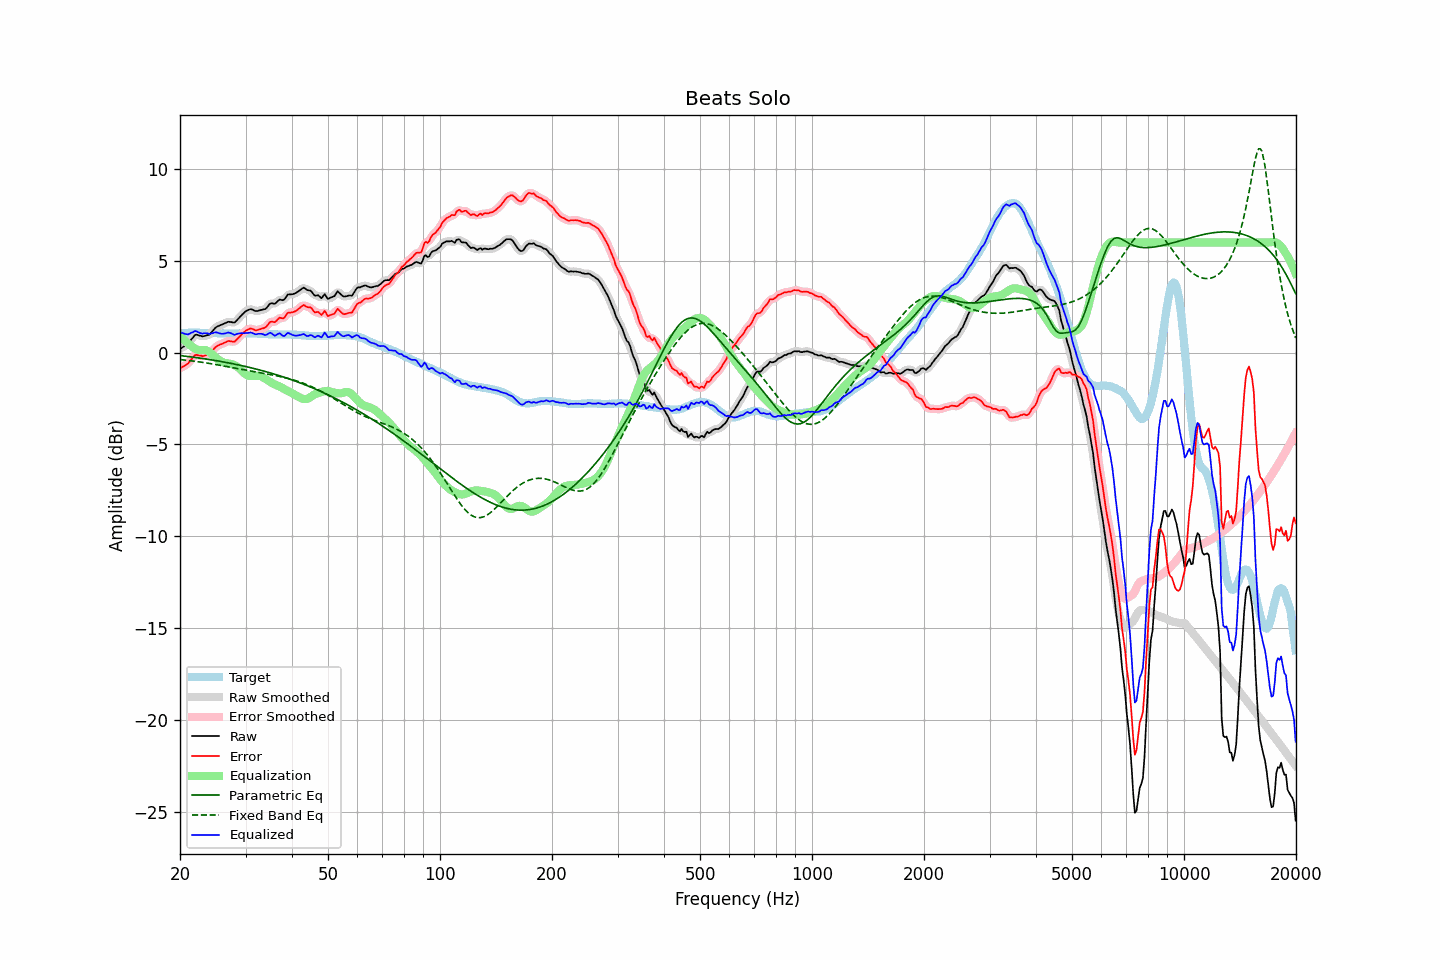

Data behind this chart, as committed beside it:
frequency, raw, error, smoothed, error_smoothed, equalization, parametric_eq, fixed_band_eq, equalized_raw, equalized_smoothed, target
20.00, 0.21, -0.85, 0.21, -0.85, 0.93, -0.16, -0.37, 1.14, 1.14, 1.05
20.20, 0.26, -0.81, 0.26, -0.81, 0.83, -0.17, -0.38, 1.09, 1.09, 1.06
20.40, 0.32, -0.76, 0.31, -0.76, 0.74, -0.18, -0.39, 1.06, 1.05, 1.07
20.61, 0.38, -0.70, 0.37, -0.71, 0.65, -0.19, -0.40, 1.03, 1.02, 1.07
20.81, 0.44, -0.65, 0.43, -0.65, 0.57, -0.20, -0.41, 1.01, 1.01, 1.08
21.02, 0.50, -0.59, 0.51, -0.57, 0.50, -0.21, -0.42, 0.99, 1.01, 1.08
21.23, 0.61, -0.49, 0.60, -0.49, 0.43, -0.22, -0.43, 1.04, 1.03, 1.09
21.44, 0.72, -0.37, 0.71, -0.38, 0.37, -0.23, -0.44, 1.08, 1.08, 1.09
21.66, 0.81, -0.28, 0.83, -0.26, 0.29, -0.24, -0.45, 1.11, 1.13, 1.09
21.87, 0.94, -0.15, 0.92, -0.17, 0.24, -0.25, -0.47, 1.17, 1.16, 1.09
22.09, 0.99, -0.11, 0.97, -0.13, 0.19, -0.27, -0.48, 1.18, 1.16, 1.10
22.31, 0.97, -0.13, 0.97, -0.12, 0.16, -0.28, -0.49, 1.13, 1.14, 1.10
22.54, 0.94, -0.15, 0.94, -0.15, 0.15, -0.29, -0.50, 1.08, 1.09, 1.09
22.76, 0.92, -0.16, 0.91, -0.17, 0.15, -0.30, -0.51, 1.06, 1.06, 1.08
22.99, 0.89, -0.19, 0.90, -0.18, 0.15, -0.32, -0.53, 1.04, 1.05, 1.08
23.22, 0.91, -0.17, 0.91, -0.17, 0.15, -0.33, -0.54, 1.06, 1.06, 1.08
23.45, 0.93, -0.14, 0.92, -0.15, 0.14, -0.34, -0.55, 1.06, 1.06, 1.07
23.69, 0.96, -0.11, 0.94, -0.12, 0.10, -0.36, -0.57, 1.06, 1.05, 1.07
23.92, 0.97, -0.10, 0.99, -0.08, 0.05, -0.37, -0.58, 1.02, 1.04, 1.07
24.16, 1.05, -0.02, 1.05, -0.02, -0.02, -0.38, -0.60, 1.03, 1.03, 1.07
24.40, 1.15, 0.08, 1.14, 0.08, -0.09, -0.40, -0.61, 1.06, 1.05, 1.07
24.65, 1.25, 0.18, 1.25, 0.19, -0.17, -0.41, -0.63, 1.08, 1.08, 1.06
24.89, 1.36, 0.29, 1.34, 0.28, -0.24, -0.43, -0.64, 1.11, 1.10, 1.06
25.14, 1.42, 0.35, 1.41, 0.35, -0.32, -0.44, -0.66, 1.10, 1.10, 1.06
25.39, 1.46, 0.40, 1.46, 0.41, -0.39, -0.46, -0.67, 1.07, 1.08, 1.05
25.65, 1.50, 0.44, 1.49, 0.44, -0.45, -0.47, -0.69, 1.05, 1.05, 1.05
25.91, 1.53, 0.47, 1.53, 0.48, -0.50, -0.49, -0.71, 1.03, 1.03, 1.05
26.16, 1.57, 0.52, 1.57, 0.52, -0.53, -0.50, -0.72, 1.03, 1.03, 1.05
26.43, 1.61, 0.56, 1.61, 0.56, -0.56, -0.52, -0.74, 1.05, 1.05, 1.05
26.69, 1.65, 0.60, 1.65, 0.60, -0.57, -0.54, -0.76, 1.07, 1.08, 1.05
26.96, 1.69, 0.64, 1.67, 0.62, -0.58, -0.55, -0.77, 1.10, 1.09, 1.05
27.23, 1.68, 0.63, 1.68, 0.63, -0.60, -0.57, -0.79, 1.08, 1.08, 1.05
27.50, 1.67, 0.62, 1.66, 0.61, -0.62, -0.59, -0.81, 1.05, 1.04, 1.05
27.77, 1.65, 0.60, 1.65, 0.60, -0.64, -0.60, -0.82, 1.00, 1.01, 1.05
28.05, 1.65, 0.60, 1.67, 0.63, -0.68, -0.62, -0.84, 0.97, 0.99, 1.05
28.33, 1.74, 0.69, 1.73, 0.68, -0.73, -0.64, -0.86, 1.01, 1.00, 1.04
28.62, 1.82, 0.78, 1.82, 0.77, -0.79, -0.66, -0.87, 1.03, 1.03, 1.04
28.90, 1.92, 0.86, 1.92, 0.87, -0.87, -0.68, -0.89, 1.05, 1.06, 1.05
29.19, 2.02, 0.97, 2.01, 0.96, -0.95, -0.70, -0.91, 1.07, 1.06, 1.05
29.48, 2.11, 1.06, 2.11, 1.05, -1.04, -0.72, -0.93, 1.07, 1.07, 1.05
29.78, 2.19, 1.13, 2.19, 1.13, -1.12, -0.74, -0.94, 1.06, 1.07, 1.06
30.08, 2.26, 1.21, 2.26, 1.20, -1.19, -0.76, -0.96, 1.08, 1.07, 1.06
30.38, 2.31, 1.25, 2.31, 1.26, -1.23, -0.78, -0.97, 1.07, 1.08, 1.06
30.68, 2.35, 1.29, 2.35, 1.30, -1.26, -0.80, -0.99, 1.09, 1.09, 1.06
30.99, 2.38, 1.32, 2.36, 1.31, -1.27, -0.82, -1.01, 1.10, 1.09, 1.05
31.30, 2.35, 1.29, 2.34, 1.29, -1.28, -0.84, -1.02, 1.07, 1.07, 1.05
31.61, 2.31, 1.26, 2.31, 1.26, -1.27, -0.86, -1.04, 1.03, 1.04, 1.05
31.93, 2.27, 1.22, 2.28, 1.23, -1.26, -0.88, -1.05, 1.00, 1.01, 1.05
32.24, 2.27, 1.23, 2.27, 1.23, -1.26, -0.91, -1.07, 1.01, 1.02, 1.04
32.57, 2.30, 1.26, 2.29, 1.25, -1.26, -0.93, -1.08, 1.04, 1.03, 1.04
32.89, 2.32, 1.28, 2.31, 1.28, -1.28, -0.95, -1.10, 1.04, 1.04, 1.03
33.22, 2.34, 1.31, 2.33, 1.31, -1.31, -0.98, -1.11, 1.02, 1.02, 1.02
33.55, 2.36, 1.34, 2.35, 1.33, -1.36, -1.00, -1.13, 0.99, 0.99, 1.02
33.89, 2.38, 1.37, 2.39, 1.38, -1.42, -1.02, -1.14, 0.96, 0.97, 1.01
34.23, 2.46, 1.45, 2.47, 1.46, -1.47, -1.05, -1.16, 0.98, 1.00, 1.01
34.57, 2.57, 1.56, 2.57, 1.56, -1.53, -1.07, -1.18, 1.04, 1.04, 1.01
34.92, 2.68, 1.67, 2.65, 1.65, -1.58, -1.10, -1.19, 1.09, 1.06, 1.00
35.27, 2.70, 1.69, 2.68, 1.68, -1.64, -1.12, -1.21, 1.05, 1.04, 1.00
35.62, 2.68, 1.68, 2.68, 1.68, -1.69, -1.15, -1.22, 0.98, 0.99, 1.00
35.97, 2.66, 1.66, 2.69, 1.69, -1.74, -1.18, -1.24, 0.92, 0.96, 1.00
... 635 more rows
